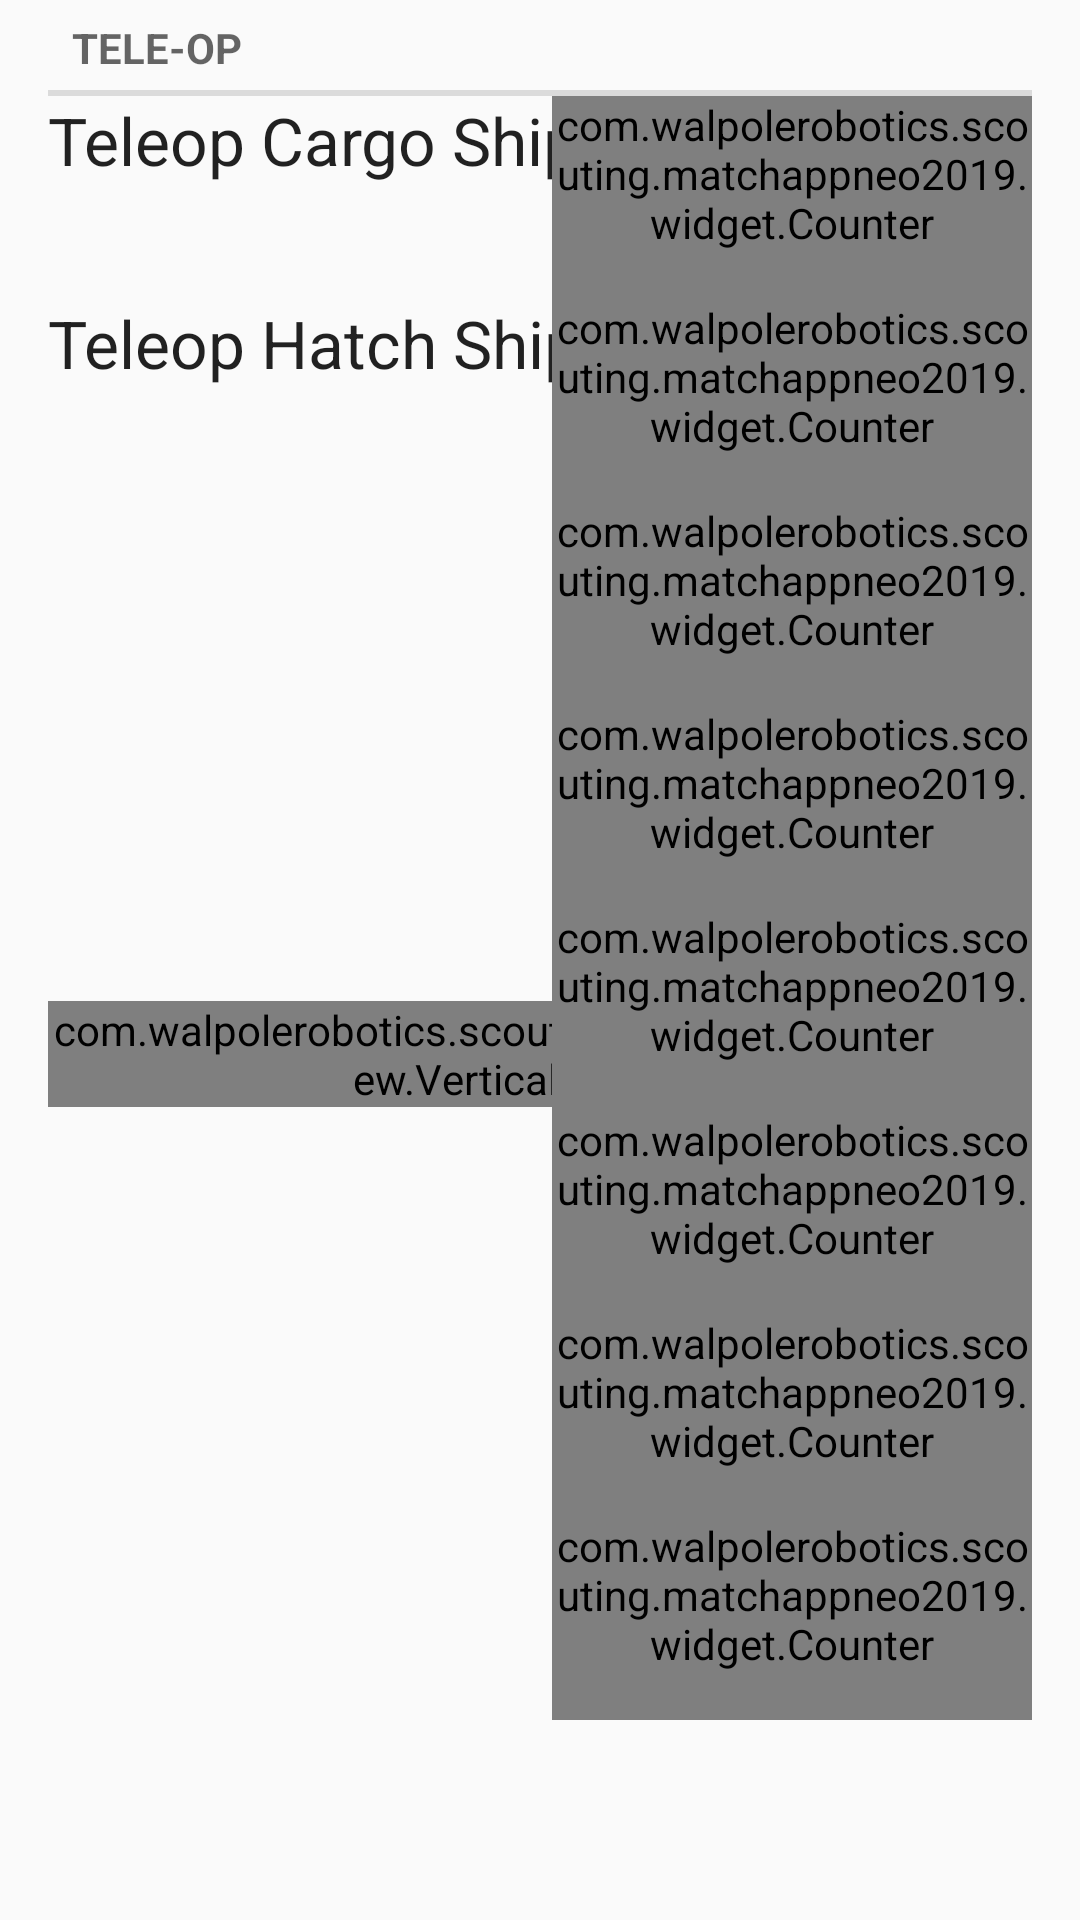

The Android layout XML behind this screen, and the referenced resources:
<!-- AndroidManifest.xml: application theme AppTheme -->
<!-- res/layout/fragment_tele_op.xml -->
<?xml version="1.0" encoding="utf-8"?>
<android.support.constraint.ConstraintLayout xmlns:android="http://schemas.android.com/apk/res/android"
    xmlns:app="http://schemas.android.com/apk/res-auto"
    xmlns:tools="http://schemas.android.com/tools"
    android:layout_width="match_parent"
    android:layout_height="wrap_content"
    android:paddingStart="@dimen/padding"
    android:paddingEnd="@dimen/padding"
    tools:context=".SandstormFragment">

    <TextView
        android:id="@+id/teleopHeader"
        android:layout_width="match_parent"
        android:layout_height="wrap_content"
        android:text="@string/teleop"
        style="?android:attr/listSeparatorTextViewStyle"
        app:layout_constraintTop_toTopOf="parent"/>

    <TextView
        android:id="@+id/tcscLabel"
        android:layout_width="wrap_content"
        android:layout_height="wrap_content"
        android:text="@string/tcsc"
        android:textAppearance="@style/TextAppearance.AppCompat.Large"
        app:layout_constraintStart_toStartOf="parent"
        app:layout_constraintTop_toBottomOf="@id/teleopHeader" />

    <com.walpolerobotics.scouting.matchappneo2019.widget.Counter
        android:id="@+id/tcscInput"
        android:layout_width="160dp"
        android:layout_height="wrap_content"
        android:paddingBottom="@dimen/padding"
        app:layout_constraintEnd_toEndOf="parent"
        app:layout_constraintTop_toTopOf="@+id/tcscLabel" />

    <TextView
        android:id="@+id/tcshLabel"
        android:layout_width="wrap_content"
        android:layout_height="wrap_content"
        android:text="@string/tcsh"
        android:textAppearance="@style/TextAppearance.AppCompat.Large"
        app:layout_constraintStart_toStartOf="parent"
        app:layout_constraintTop_toBottomOf="@+id/tcscInput" />

    <com.walpolerobotics.scouting.matchappneo2019.widget.Counter
        android:id="@+id/tcshInput"
        android:layout_width="160dp"
        android:layout_height="wrap_content"
        android:paddingBottom="@dimen/padding"
        app:layout_constraintEnd_toEndOf="parent"
        app:layout_constraintTop_toTopOf="@+id/tcshLabel" />

    <com.walpolerobotics.scouting.matchappneo2019.view.VerticalTextView
        android:id="@+id/rocketLabel"
        android:layout_width="wrap_content"
        android:layout_height="wrap_content"
        android:text="@string/rocket"
        android:textAppearance="@style/TextAppearance.AppCompat.Large"
        app:layout_constraintStart_toStartOf="parent"
        app:layout_constraintTop_toTopOf="@+id/tcr1Label"
        app:layout_constraintBottom_toBottomOf="@+id/thr3Label"/>

    <ImageView
        android:id="@+id/cargoIcon"
        android:layout_width="182dp"
        android:layout_height="150dp"
        android:paddingStart="@dimen/padding"
        android:paddingEnd="@dimen/padding"
        android:src="@drawable/ic_cargo"
        app:layout_constraintStart_toEndOf="@id/rocketLabel"
        app:layout_constraintTop_toTopOf="@+id/tcr1Label"
        app:layout_constraintBottom_toBottomOf="@+id/tcr3Label"/>

    <ImageView
        android:id="@+id/hatchIcon"
        android:layout_width="182dp"
        android:layout_height="150dp"
        android:paddingStart="@dimen/padding"
        android:paddingEnd="@dimen/padding"
        android:src="@drawable/ic_hatch"
        app:layout_constraintStart_toEndOf="@id/rocketLabel"
        app:layout_constraintTop_toTopOf="@+id/thr1Label"
        app:layout_constraintBottom_toBottomOf="@+id/thr3Label"/>

    <TextView
        android:id="@+id/tcr1Label"
        android:layout_width="wrap_content"
        android:layout_height="wrap_content"
        android:text="@string/tcr1"
        android:textAppearance="@style/TextAppearance.AppCompat.Large"
        app:layout_constraintStart_toEndOf="@id/cargoIcon"
        app:layout_constraintTop_toBottomOf="@+id/tcshInput" />

    <com.walpolerobotics.scouting.matchappneo2019.widget.Counter
        android:id="@+id/tcr1Input"
        android:layout_width="160dp"
        android:layout_height="wrap_content"
        android:paddingBottom="@dimen/padding"
        app:layout_constraintEnd_toEndOf="parent"
        app:layout_constraintTop_toTopOf="@+id/tcr1Label" />

    <TextView
        android:id="@+id/tcr2Label"
        android:layout_width="wrap_content"
        android:layout_height="wrap_content"
        android:text="@string/tcr2"
        android:textAppearance="@style/TextAppearance.AppCompat.Large"
        app:layout_constraintStart_toEndOf="@id/cargoIcon"
        app:layout_constraintTop_toBottomOf="@+id/tcr1Input" />

    <com.walpolerobotics.scouting.matchappneo2019.widget.Counter
        android:id="@+id/tcr2Input"
        android:layout_width="160dp"
        android:layout_height="wrap_content"
        android:paddingBottom="@dimen/padding"
        app:layout_constraintEnd_toEndOf="parent"
        app:layout_constraintTop_toTopOf="@+id/tcr2Label" />

    <TextView
        android:id="@+id/tcr3Label"
        android:layout_width="wrap_content"
        android:layout_height="wrap_content"
        android:text="@string/tcr3"
        android:textAppearance="@style/TextAppearance.AppCompat.Large"
        app:layout_constraintStart_toEndOf="@id/cargoIcon"
        app:layout_constraintTop_toBottomOf="@+id/tcr2Input" />

    <com.walpolerobotics.scouting.matchappneo2019.widget.Counter
        android:id="@+id/tcr3Input"
        android:layout_width="160dp"
        android:layout_height="wrap_content"
        android:paddingBottom="@dimen/padding"
        app:layout_constraintEnd_toEndOf="parent"
        app:layout_constraintTop_toTopOf="@+id/tcr3Label" />

    <TextView
        android:id="@+id/thr1Label"
        android:layout_width="wrap_content"
        android:layout_height="wrap_content"
        android:text="@string/thr1"
        android:textAppearance="@style/TextAppearance.AppCompat.Large"
        app:layout_constraintStart_toEndOf="@id/hatchIcon"
        app:layout_constraintTop_toBottomOf="@+id/tcr3Input" />

    <com.walpolerobotics.scouting.matchappneo2019.widget.Counter
        android:id="@+id/thr1Input"
        android:layout_width="160dp"
        android:layout_height="wrap_content"
        android:paddingBottom="@dimen/padding"
        app:layout_constraintEnd_toEndOf="parent"
        app:layout_constraintTop_toTopOf="@+id/thr1Label" />

    <TextView
        android:id="@+id/thr2Label"
        android:layout_width="wrap_content"
        android:layout_height="wrap_content"
        android:text="@string/thr2"
        android:textAppearance="@style/TextAppearance.AppCompat.Large"
        app:layout_constraintStart_toEndOf="@id/hatchIcon"
        app:layout_constraintTop_toBottomOf="@+id/thr1Input" />

    <com.walpolerobotics.scouting.matchappneo2019.widget.Counter
        android:id="@+id/thr2Input"
        android:layout_width="160dp"
        android:layout_height="wrap_content"
        android:paddingBottom="@dimen/padding"
        app:layout_constraintEnd_toEndOf="parent"
        app:layout_constraintTop_toTopOf="@+id/thr2Label" />

    <TextView
        android:id="@+id/thr3Label"
        android:layout_width="wrap_content"
        android:layout_height="wrap_content"
        android:text="@string/thr3"
        android:textAppearance="@style/TextAppearance.AppCompat.Large"
        app:layout_constraintStart_toEndOf="@id/hatchIcon"
        app:layout_constraintTop_toBottomOf="@+id/thr2Input" />

    <com.walpolerobotics.scouting.matchappneo2019.widget.Counter
        android:id="@+id/thr3Input"
        android:layout_width="160dp"
        android:layout_height="wrap_content"
        android:paddingBottom="@dimen/padding"
        app:layout_constraintEnd_toEndOf="parent"
        app:layout_constraintTop_toTopOf="@+id/thr3Label" />

</android.support.constraint.ConstraintLayout>
<!-- resources referenced by this layout -->
<resources>
  <dimen name="padding">16dp</dimen>
  <!-- drawable ic_cargo: png bitmap (drawable, 3769 bytes) -->
  <!-- drawable ic_hatch: png bitmap (drawable, 10234 bytes) -->
  <string name="rocket">Rocket</string>
  <string name="tcr1">Level 1</string>
  <string name="tcr2">Level 2</string>
  <string name="tcr3">Level 3</string>
  <string name="tcsc">Teleop Cargo Ship</string>
  <string name="tcsh">Teleop Hatch Ship</string>
  <string name="teleop">Tele-Op</string>
  <string name="thr1">Level 1</string>
  <string name="thr2">Level 2</string>
  <string name="thr3">Level 3</string>
  <style name="AppTheme" parent="Theme.AppCompat.Light.NoActionBar">
          
          <item name="colorPrimary">@color/colorPrimary</item>
          <item name="colorPrimaryDark">@color/colorPrimaryDark</item>
          <item name="colorAccent">@color/colorAccent</item>
      </style>
  <color name="colorPrimary">#008577</color>
  <color name="colorPrimaryDark">#00574B</color>
  <color name="colorAccent">#D81B60</color>
</resources>
